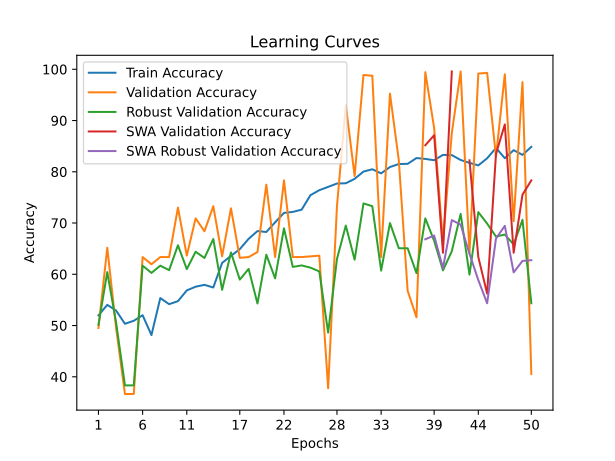

The data file committed next to this chart (first rows):
time; train_accuracy; train_loss; valid_accuracy; valid_loss; valid_accuracy_robust; valid_accuracy_swa; valid_accuracy_robust_swa
20,0263; 51,9825; 0,7244; 49,5105; 0,6963; 50,1214; 49,5105; 50,1214
41,7627; 54,0329; 0,7017; 65,1748; 0,6725; 60,4177; 65,1748; 60,4177
63,3831; 52,9172; 0,7391; 49,5105; 0,7077; 50,5585; 49,5105; 50,5585
86,3788; 50,3392; 1,3803; 36,6434; 1,4168; 38,3196; 36,6434; 38,3196
109,2039; 50,9272; 1,5542; 36,6434; 1,8461; 38,3196; 36,6434; 38,3196
130,9955; 52,0127; 1,1026; 63,3566; 2,4819; 61,6804; 63,3566; 61,6804
152,9636; 48,1381; 1,8324; 61,9580; 92,9929; 60,2720; 61,9580; 60,2720
176,2698; 55,3596; 0,7902; 63,3566; 5,5866; 61,6804; 63,3566; 61,6804
198,5736; 54,1686; 0,7645; 63,3566; 0,7223; 60,8062; 63,3566; 60,8062
223,2363; 54,7565; 0,7228; 73,0070; 0,6640; 65,6629; 73,0070; 65,6629
245,6218; 56,8521; 0,6963; 63,6364; 0,6585; 61,0005; 63,6364; 61,0005
267,4158; 57,5758; 0,6905; 70,9091; 0,6348; 64,4002; 70,9091; 64,4002
289,4613; 57,9376; 0,6883; 68,3916; 0,6412; 63,1860; 68,3916; 63,1860
310,9752; 57,4250; 0,6905; 73,2867; 0,6056; 66,8771; 73,2867; 66,8771
331,1927; 62,2192; 0,6782; 63,4965; 0,6368; 56,9694; 63,4965; 56,9694
353,6368; 63,5911; 0,6728; 72,8671; 0,5479; 64,2545; 72,8671; 64,2545
376,2906; 64,9028; 0,6605; 63,2168; 0,7053; 58,9607; 63,2168; 58,9607
399,6065; 66,9230; 0,6548; 63,3566; 0,6402; 61,0491; 63,3566; 61,0491
421,4269; 68,4306; 0,6488; 64,3357; 0,6085; 54,2982; 64,3357; 54,2982
442,6073; 68,2497; 0,6476; 77,4825; 0,4600; 63,8174; 77,4825; 63,8174
462,9055; 70,1342; 0,6396; 63,3566; 0,7448; 59,2035; 63,3566; 59,2035
484,2252; 71,9735; 0,6313; 78,3217; 0,5402; 68,9655; 78,3217; 68,9655
504,4011; 72,1695; 0,6280; 63,3566; 0,8701; 61,4376; 63,3566; 61,4376
525,7953; 72,6067; 0,6289; 63,3566; 0,8311; 61,7290; 63,3566; 61,7290
547,3916; 75,4410; 0,6066; 63,4965; 0,8137; 61,2919; 63,4965; 61,2919
568,6871; 76,4058; 0,6076; 63,6364; 0,6991; 60,5634; 63,6364; 60,5634
589,8691; 77,0541; 0,6003; 37,7622; 0,9983; 48,6158; 37,7622; 48,6158
611,8850; 77,7024; 0,5960; 73,2867; 0,4708; 62,9917; 73,2867; 62,9917
632,9656; 77,7627; 0,5972; 93,0070; 0,2733; 69,4998; 93,0070; 69,4998
652,9949; 78,6220; 0,5915; 79,1608; 0,4239; 62,8460; 79,1608; 62,8460
673,8909; 80,0392; 0,5843; 98,8811; 0,1652; 73,8222; 98,8811; 73,8222
694,3237; 80,4915; 0,5815; 98,7413; 0,1668; 73,2880; 98,7413; 73,2880
715,4912; 79,6924; 0,5864; 63,3566; 0,8850; 60,7091; 63,3566; 60,7091
736,6877; 80,9287; 0,5798; 95,2448; 0,3302; 69,9854; 95,2448; 69,9854
758,0439; 81,5167; 0,5732; 82,2378; 0,3706; 65,0801; 82,2378; 65,0801
779,1779; 81,5468; 0,5755; 56,7832; 0,7209; 65,0801; 56,7832; 65,0801
807,6439; 82,6775; 0,5672; 51,6084; 0,8497; 60,2234; 51,6084; 60,2234
836,6027; 82,5117; 0,5672; 99,4406; 0,1347; 70,9082; 85,1748; 66,8286
864,8030; 82,2554; 0,5680; 88,5315; 0,3172; 66,5372; 87,1329; 67,5571
893,7161; 83,2956; 0,5613; 66,2937; 0,6427; 60,7576; 64,1958; 61,1948
922,7987; 83,2504; 0,5667; 87,5524; 0,3187; 64,4973; 99,5804; 70,5682
953,4008; 82,3006; 0,5679; 99,5804; 0,1333; 71,7824; 99,5804; 69,6940
982,1620; 81,7428; 0,5718; 64,0559; 0,8673; 59,9320; 82,2378; 64,0117
1012,6944; 81,2453; 0,5721; 99,1608; 0,1526; 72,1224; 63,3566; 58,8635
1041,6670; 82,6323; 0,5663; 99,3007; 0,1542; 69,8883; 56,2238; 54,3468
1071,0324; 84,6525; 0,5600; 82,9371; 0,4259; 67,3628; 83,4965; 66,9743
1101,0610; 82,6474; 0,5669; 99,0210; 0,1449; 67,7513; 89,2308; 69,4512
1135,1096; 84,2153; 0,5624; 70,3497; 0,5691; 65,8086; 64,1958; 60,3691
1164,5449; 83,2956; 0,5633; 97,4825; 0,1719; 70,6168; 75,5245; 62,6032
1193,4771; 84,8636; 0,5558; 40,5594; 1,0890; 54,3468; 78,3217; 62,7489
